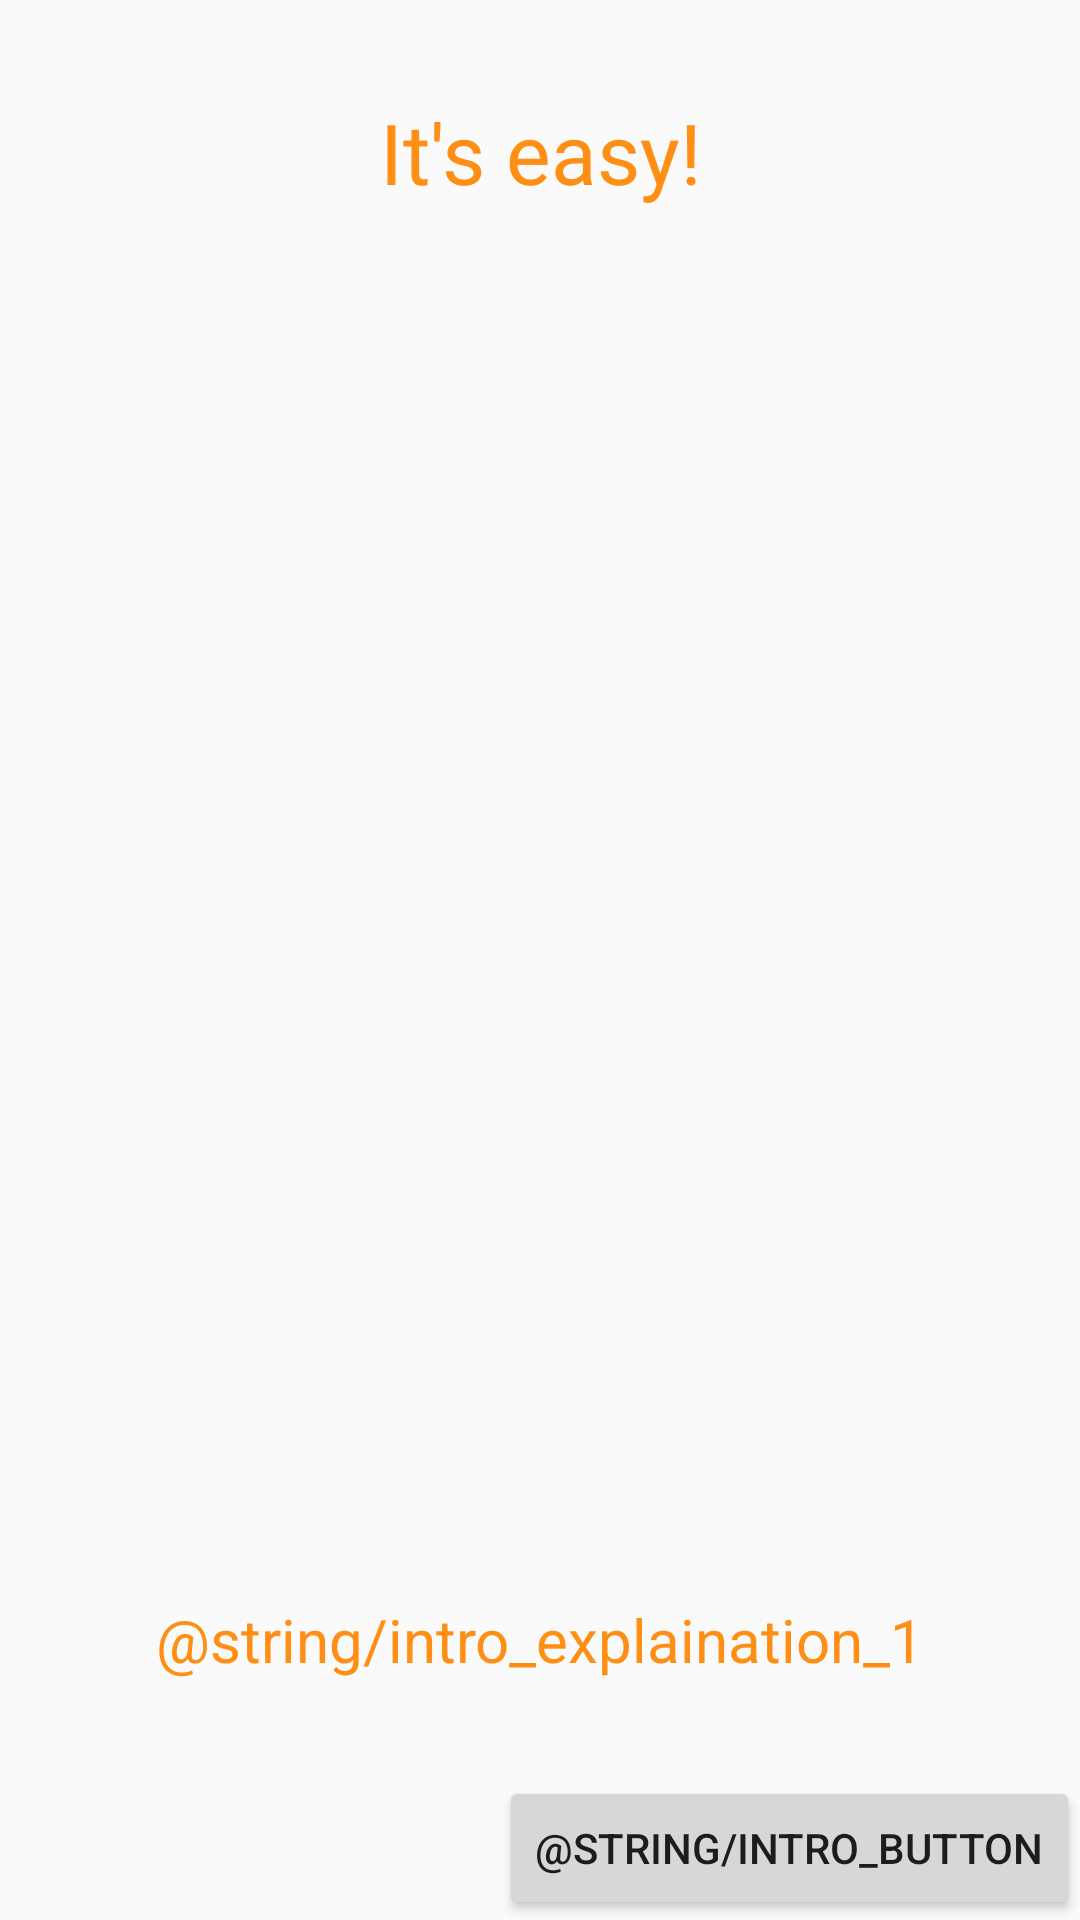

Reconstruct the res/layout file that produces this screen, plus the resources it refers to.
<!-- AndroidManifest.xml: application theme AppTheme -->
<!-- res/layout/fragment_intro_page2.xml -->
<?xml version="1.0" encoding="utf-8"?>
<LinearLayout
    android:id="@+id/intro_background"
    xmlns:android="http://schemas.android.com/apk/res/android"
    android:layout_width="match_parent"
    android:layout_height="match_parent"
    android:orientation="vertical">

    <FrameLayout
        android:layout_width="match_parent"
        android:layout_height="0dp"
        android:layout_weight="1">

        <TextView
            android:id="@+id/intro_title_textView"
            style="@style/IntroTextView"
            android:layout_gravity="top|center"
            android:text="@string/intro_easy"
            android:textSize="28sp"/>

        <TextView
            android:id="@+id/intro_text_textView"
            style="@style/IntroTextView"
            android:layout_gravity="bottom|center"
            android:text="@string/intro_explaination_1"
            android:textSize="20sp"/>

    </FrameLayout>

    <Button
        android:id="@+id/intro_button"
        android:text="@string/intro_button"
        android:layout_width="wrap_content"
        android:layout_height="wrap_content"
        android:layout_gravity="bottom|end"/>
</LinearLayout>
<!-- resources referenced by this layout -->
<resources>
  <string name="intro_easy">It\'s easy!</string>
  <style name="IntroTextView">
          <item name="android:layout_width">match_parent</item>
          <item name="android:layout_height">wrap_content</item>
          <item name="android:layout_margin">32dp</item>
          <item name="android:textColor">@color/primary_colour</item>
          <item name="android:gravity">center</item>
      </style>
  <style name="AppTheme" parent="Theme.AppCompat.Light.NoActionBar">
      </style>
  <color name="primary_colour">#FF8E14</color>
</resources>
